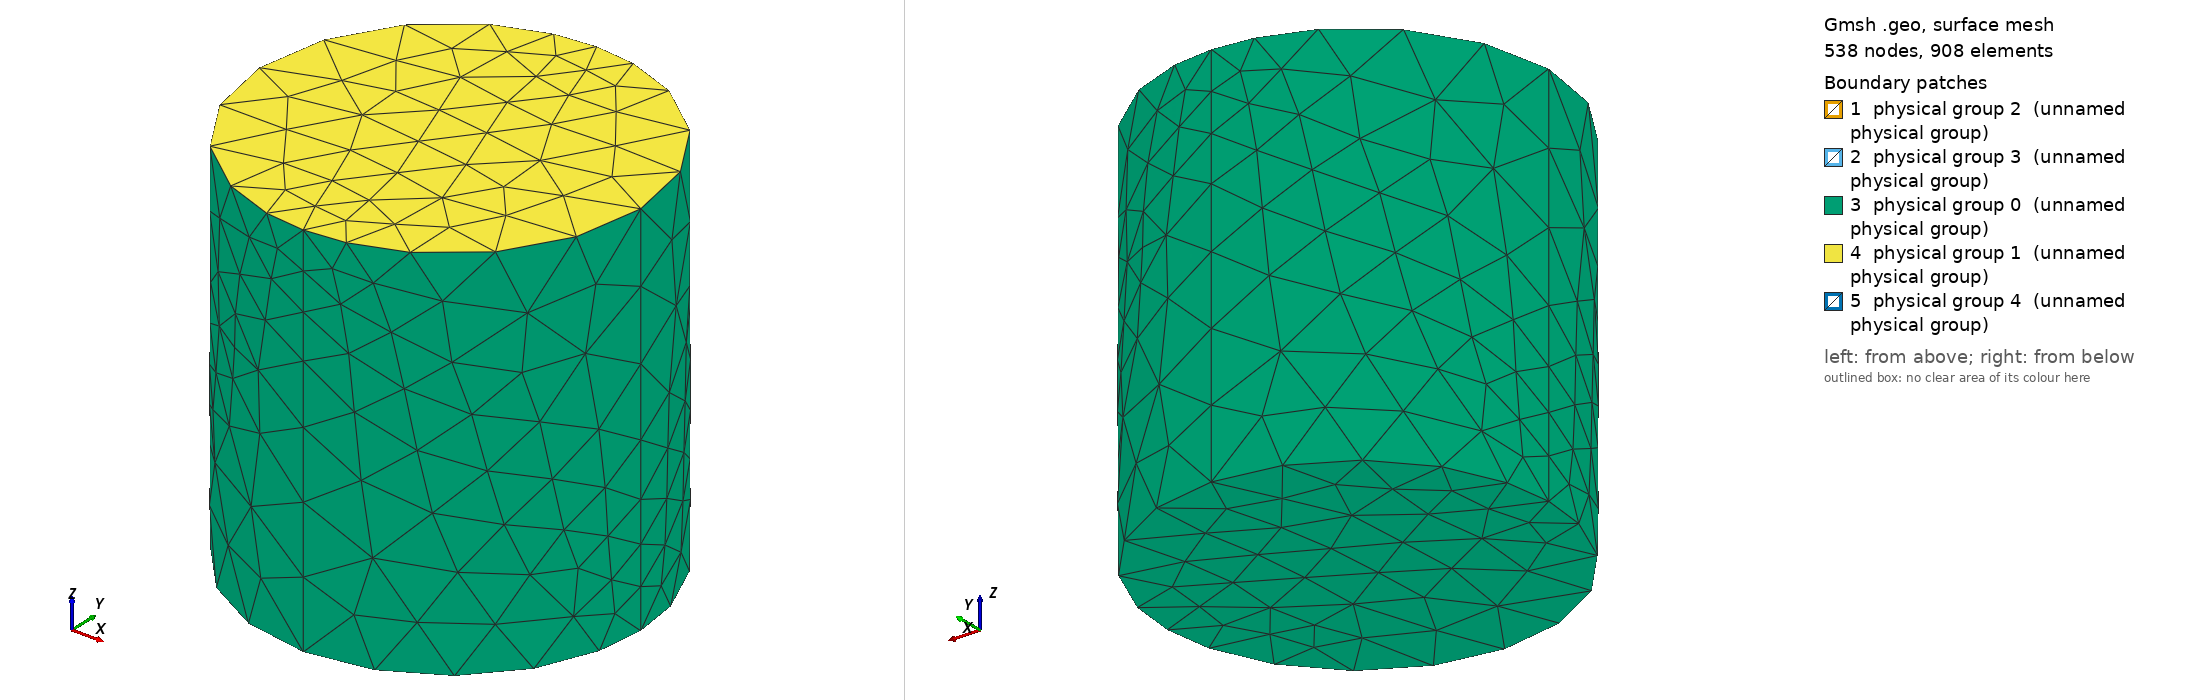

Gmsh geometry script, surface-meshed: 538 nodes, 908 surface elements. Boundary patches (legend numbers): 1 physical group 2 (unnamed physical group), 2 physical group 3 (unnamed physical group), 3 physical group 0 (unnamed physical group), 4 physical group 1 (unnamed physical group), 5 physical group 4 (unnamed physical group). Left view from above one corner, right view from below the opposite corner. Legend entries are the model's physical surfaces. The drawing asked Gmsh for element sizes between 1% and 20% of the model's largest extent; the script's own settings can give other sizes.

=== quarter-ribbon.geo (drawn) ===
// SPDX-FileCopyrightText: Copyright (c) 2020 The Lethe Authors
// SPDX-License-Identifier: Apache-2.0 WITH LLVM-exception OR LGPL-2.1-or-later

//SetFactory("OpenCASCADE");
Mesh.CharacteristicLengthMin = 0.0001;
Mesh.CharacteristicLengthMax = 0.050;
//Geometry.NumSubEdges = 100; // nicer display of curve

rTank=0.1825;
hTank=0.365;
xRect=0.1304;
yRect=0;
zRect=0.0448;
hRect=0.01;
wRect=0.0361;
zMax=0.333;
rtige=0.0127;
htige=0.333;  //pas le choix pour le maillage detre dans le domaine
l=0.08;//pour le raffinement
l1=0.08;
factor=2;


xRect2=xRect*-1;
yRect2=yRect*-1;


nPt=10;
nSpin=0.25;

//===========================================================================
//Ruban 1
//===========================================================================


// We create series of point for each of the lines of the ribbon
x0=xRect;
z0=zRect;
x1=xRect+wRect;
z1=zRect+hRect;

For i In {0:nPt}
  x = Cos(2*Pi*nSpin*i/nPt)*x0;
  y = Sin(2*Pi*nSpin*i/nPt)*x0;
  z = z0+ i/nPt *(zMax-z0);
  Point(1000+i) = {x,y,z,l};
EndFor

For i In {0:nPt}
  x = Cos(2*Pi*nSpin*i/nPt)*x1;
  y = Sin(2*Pi*nSpin*i/nPt)*x1;
  z = z0+ i/nPt *(zMax-z0);
  Point(2000+i) = {x,y,z,l};
EndFor

For i In {0:nPt}
  x = Cos(2*Pi*nSpin*i/nPt)*x0;
  y = Sin(2*Pi*nSpin*i/nPt)*x0;
  z = z1+ i/nPt *(zMax-z0);
  Point(3000+i) = {x,y,z,l};
EndFor

x0=xRect;
For i In {0:nPt}
  x = Cos(2*Pi*nSpin*i/nPt)*x1;
  y = Sin(2*Pi*nSpin*i/nPt)*x1;
  z = z1+ i/nPt *(zMax-z0);
  Point(4000+i) = {x,y,z,l};
EndFor


// we spline the series of point to create the segment
Spline(1) = {1000:1000+nPt};
Spline(2) = {2000:2000+nPt};
Spline(3) = {3000:3000+nPt};
Spline(4) = {4000:4000+nPt};
//Wire(1) = {1};
//Wire(2) = {2};
//Wire(3) = {3};
//Wire(4) = {4};


// End and final lines
Line(5) = {3000,4000};
Line(6) = {4000,2000};
Line(7) = {2000,1000};
Line(8) = {1000,3000};
Line(9)  = {3000+nPt,4000+nPt};
Line(10) = {4000+nPt,2000+nPt};
Line(11) = {2000+nPt,1000+nPt};
Line(12) = {1000+nPt,3000+nPt};

// Create the surface from the line loops
//Line Loop(100) = {1,-11,-2,7};
Line Loop(100) = {4,-9,-3,5};
Line Loop(101) = {1,12,-3,-8};
Line Loop(102) = {2,-10,-4,6};
Line Loop(103) = {1,-11,-2,7};
Line Loop(200) = {8,5,6,7};
Line Loop(201) = {10,11,12,9};

Surface(1)={100};
Surface(2)={101};
Surface(3)={102};
Surface(4)={103};
Surface(5)={200};
Surface(6)={201};

//===========================================================================
//Ruban 2
//===========================================================================

// We create series of point for each of the lines of the ribbon
x02=xRect2;
z02=zRect;
x2=xRect2-wRect;
z2=zRect+hRect;

For i In {0:nPt}
  x = Cos(2*Pi*nSpin*i/nPt)*x02;
  y = Sin(2*Pi*nSpin*i/nPt)*x02;
  z = z02+ i/nPt *(zMax-z02);
  Point(10000+i) = {x,y,z,l};
EndFor

For i In {0:nPt}
  x = Cos(2*Pi*nSpin*i/nPt)*x2;
  y = Sin(2*Pi*nSpin*i/nPt)*x2;
  z = z02+ i/nPt *(zMax-z02);
  Point(20000+i) = {x,y,z,l};
EndFor

For i In {0:nPt}
  x = Cos(2*Pi*nSpin*i/nPt)*x02;
  y = Sin(2*Pi*nSpin*i/nPt)*x02;
  z = z2+ i/nPt *(zMax-z02);
  Point(30000+i) = {x,y,z,l};
EndFor

x0=xRect;
For i In {0:nPt}
  x = Cos(2*Pi*nSpin*i/nPt)*x2;
  y = Sin(2*Pi*nSpin*i/nPt)*x2;
  z = z2+ i/nPt *(zMax-z02);
  Point(40000+i) = {x,y,z,l};
EndFor


// we spline the series of point to create the segment
Spline(21) = {10000:10000+nPt};
Spline(22) = {20000:20000+nPt};
Spline(23) = {30000:30000+nPt};
Spline(24) = {40000:40000+nPt};



// End and final lines
Line(25) = {30000,40000};
Line(26) = {40000,20000};
Line(27) = {20000,10000};
Line(28) = {10000,30000};
Line(29)  = {30000+nPt,40000+nPt};
Line(30) = {40000+nPt,20000+nPt};
Line(31) = {20000+nPt,10000+nPt};
Line(32) = {10000+nPt,30000+nPt};

// Create the surface from the line loops
Line Loop(1000) = {24,-29,-23,25};
Line Loop(1010) = {21,32,-23,-28};
Line Loop(1020) = {22,-30,-24,26};
Line Loop(1030) = {21,-31,-22,27};
Line Loop(2000) = {28,25,26,27};
Line Loop(2010) = {30,31,32,29};

Surface(10)={1000};
Surface(20)={1010};
Surface(30)={1020};
Surface(40)={1030};
Surface(50)={2000};
Surface(60)={2010};

//===========================================================================
//Tige interieur
//===========================================================================


Point (30) = { 0, 0 ,zRect,l};
Point (31) = {rtige, 0 , zRect,l};
Point (32) = {0, rtige , zRect,l};
Point (33) = {-rtige, 0 , zRect,l};
Point (34) = {0, -rtige , zRect,l};
Point (310) = { 0, 0 ,htige,l};
Point (311) = {rtige, 0 ,  htige,l};
Point (312) = {0, rtige ,  htige,l};
Point (313) = {-rtige, 0 , htige,l};
Point (314) = {0, -rtige , htige,l};

Circle(31000) = {31,30,32};
Circle(31001) = {32,30,33};
Circle(31002) = {33,30,34};
Circle(31003) = {34,30,31};
Circle(31004) = {311,310,312};
Circle(31005) = {312,310,313};
Circle(31006) = {313,310,314};
Circle(31007) = {314,310,311};
Line(31011) = {31,311};
Line(31012) = {32,312};
Line(31013) = {33,313};
Line(31014) = {34,314};

Line Loop(31) ={31000:31003};
Line Loop(32) ={31004:31007};

Line Loop(33) = {31003,31011,-31007,-31014};
Line Loop(34) = {31000,31012,-31004,-31011};
Line Loop(35) = {31001,31013,-31005,-31012};
Line Loop(36) = {31002,31014,-31006,-31013};

Plane Surface (3101) = {31};
Plane Surface (3102) = {32};
Surface (3103) = {33};
Surface (3104) = {34};
Surface (3105) = {35};
Surface (3106) = {36};


//===========================================================================
//Cylindre 
//===========================================================================


Point (0) = { 0, 0 ,0,l1};
Point (1) = {rTank, 0 , 0,l1};
Point (2) = {0, rTank , 0,l1};
Point (3) = {-rTank, 0 , 0,l1};
Point (4) = {0, -rTank , 0,l1};
Point (10) = { 0, 0 ,hTank,l1};
Point (11) = {rTank, 0 ,  hTank,l1};
Point (12) = {0, rTank ,  hTank,l1};
Point (13) = {-rTank, 0 , hTank,l1};
Point (14) = {0, -rTank , hTank,l1};

Circle(1000) = {1,0,2};
Circle(1001) = {2,0,3};
Circle(1002) = {3,0,4};
Circle(1003) = {4,0,1};
Circle(1004) = {11,10,12};
Circle(1005) = {12,10,13};
Circle(1006) = {13,10,14};
Circle(1007) = {14,10,11};
Line(1011) = {1,11};
Line(1012) = {2,12};
Line(1013) = {3,13};
Line(1014) = {4,14};

Line Loop(1) ={1000:1003};
Line Loop(2) ={1004:1007};

Line Loop(3) = {1003,1011,-1007,-1014};
Line Loop(4) = {1000,1012,-1004,-1011};
Line Loop(5) = {1001,1013,-1005,-1012};
Line Loop(6) = {1002,1014,-1006,-1013};

Plane Surface (101) = {1};
Plane Surface (102) = {2};
Surface (103) = {3};
Surface (104) = {4};
Surface (105) = {5};
Surface (106) = {6};

//===========================================================================
//Volume final
//===========================================================================

Surface Loop (2) = {101:106,-1,-2,-3,-4,-5,-6,-10,-20,-30,-40,-50,-60,-3101,-3102,-3103,-3104,-3105,-3106};
Volume (2) = {2};

// Cote
Physical Surface (0) = {101,103:106};
// Haut
Physical Surface (1) = {102};

// Ruban
// Ruban 1
Physical Surface (2) = {1:6};
// Ruban 2
Physical Surface (3) = {10:60};
//Tige
Physical Surface (4) = {3101:3106};
Physical Volume (0) = {2};

Field[1] = Attractor;
//Field[1].FacesList = {1:6,10:60,3101:3106};
Field[1].EdgesList = {21:32,1:12,31011:31014};
Field[1].NodesList = {10000:10060,20000:20060,30000:30060,40000:40060, 1000:1060, 2000:2060,3000:3060,4000:4060};



Field[2] = Threshold;
Field[2].IField = 1;
Field[2].LcMin = l / factor;
Field[2].LcMax = l;
Field[2].DistMin = 0.030;
Field[2].DistMax = 0.10;

Background Field = 2;
